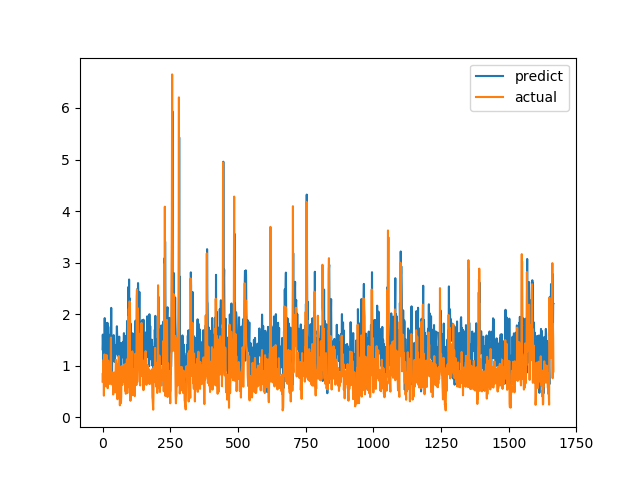

Source data for this figure (header and first rows):
predict, actual
1.318, 0.6915
1.603, 0.8558
1.413, 0.7094
0.6952, 1.015
1.227, 1.116
1.332, 0.4183
1.141, 1.002
1.492, 1.219
1.923, 1.143
1.549, 0.6528
1.466, 0.6747
1.153, 0.601
0.6496, 0.6695
1.249, 0.6538
1.121, 0.7814
1.344, 1.206
1.825, 0.8469
1.196, 0.8286
1.832, 0.6482
1.047, 0.5624
0.8396, 0.7183
1.757, 1.1
1.496, 0.9542
1.471, 0.729
1.599, 0.6694
0.8968, 0.8631
1.448, 0.6465
1.328, 0.8223
1.396, 0.9236
1.424, 0.8301
1.424, 1.067
1.195, 1.546
2.121, 0.6827
1.04, 0.6386
1.3, 0.6464
0.6896, 0.6881
1.375, 0.7274
1.082, 0.65
1.331, 0.8694
1.375, 0.4409
1.419, 0.4519
1.594, 0.7575
1.126, 0.4952
1.088, 0.6851
1.214, 0.7244
1.074, 0.8654
1.152, 0.74
1.19, 0.8071
1.337, 0.8204
1.392, 1.114
1.235, 1.109
1.387, 0.4751
1.533, 1.039
1.765, 0.9458
1.609, 0.7878
1.412, 0.3505
1.375, 0.9368
1.194, 0.9868
1.541, 0.647
1.267, 1.03
... 1,606 more rows
